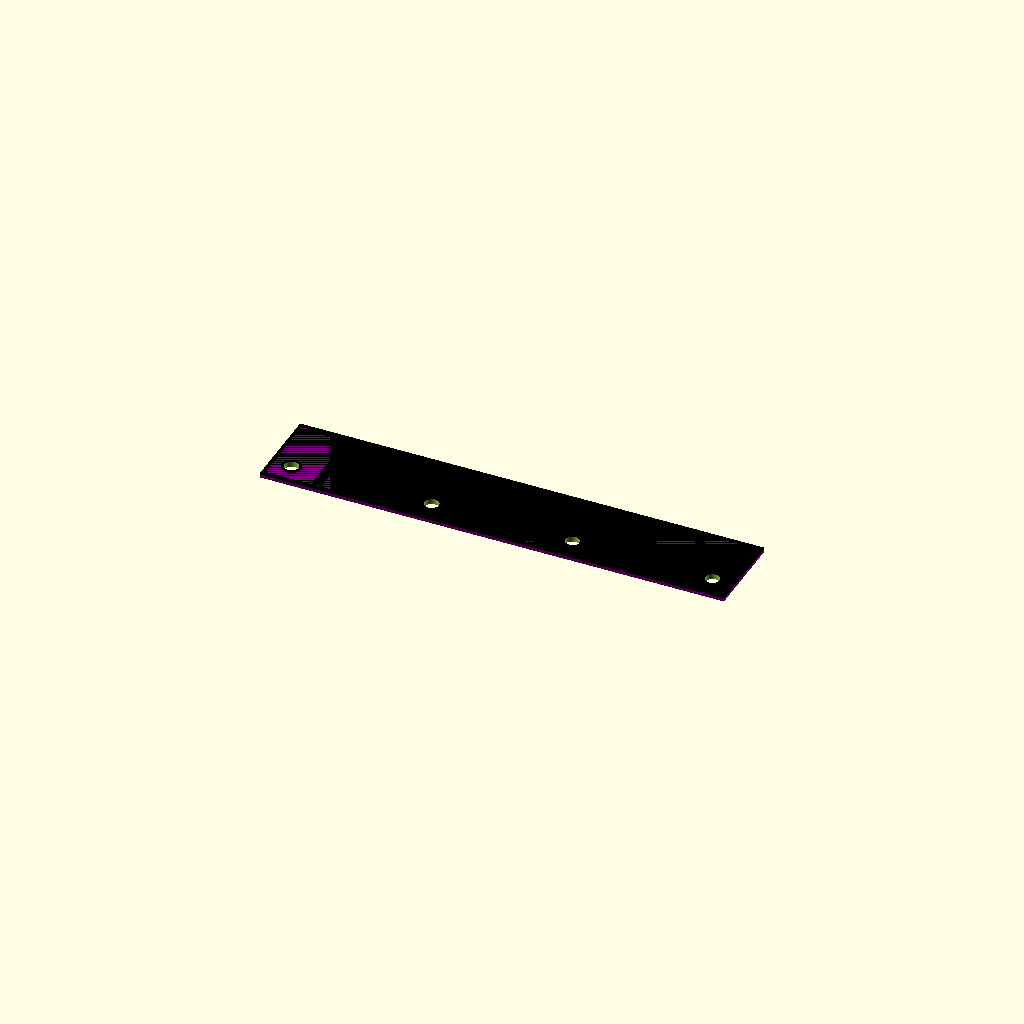
Cell 1: the model at its default parameters.
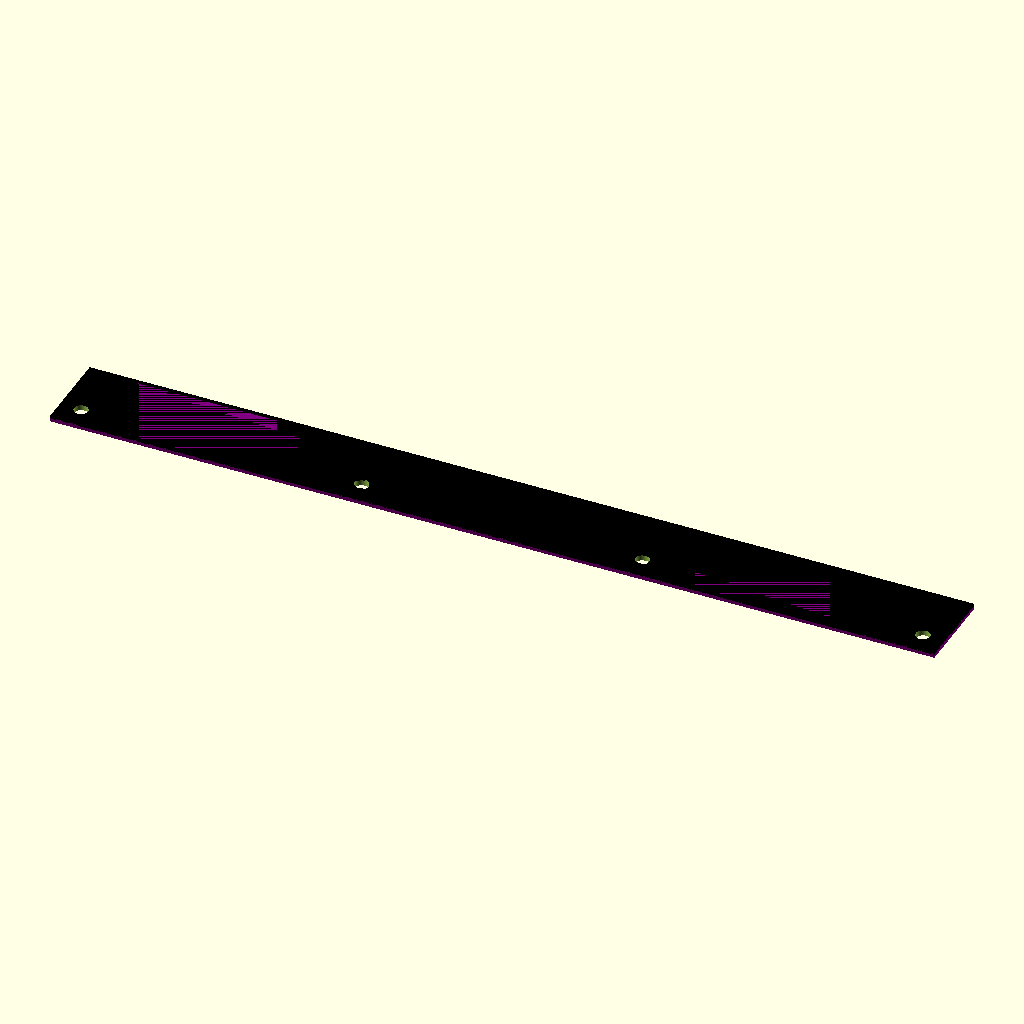
Cell 2: hole_spacing = 131 (everything else at default).
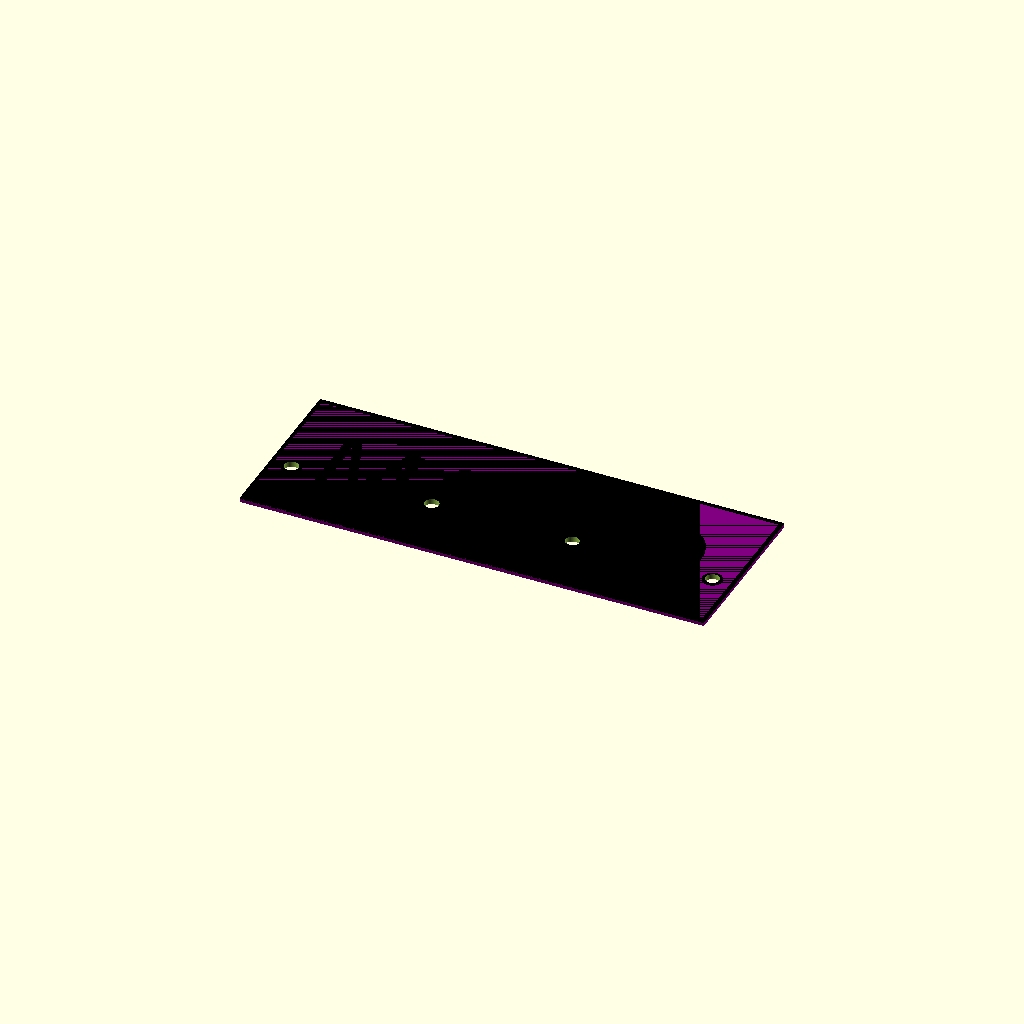
Cell 3 — plate_height set to 80, the other parameters unchanged.
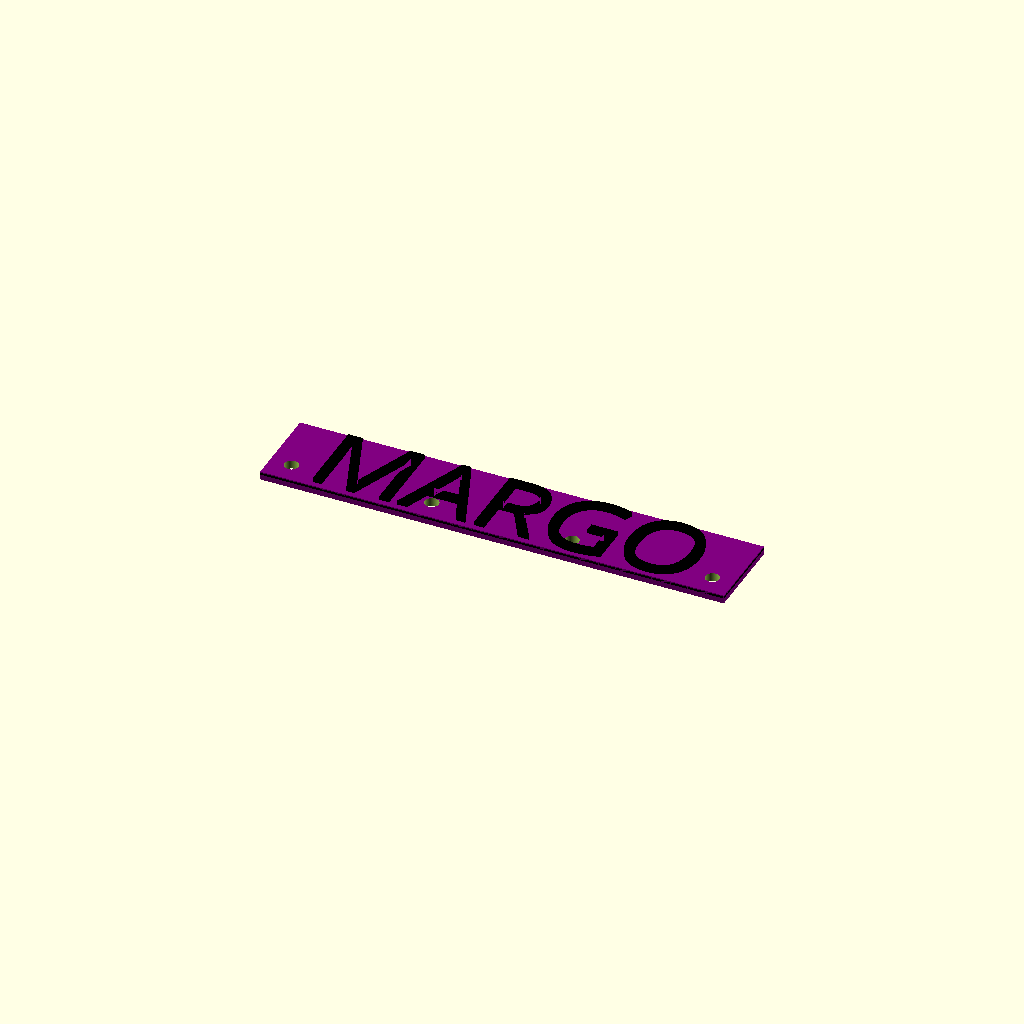
Cell 4: the same model with plate_thickness = 4.
One fixed orthographic camera (rotation 55°, 0°, 25°; colour scheme Cornfield) for every cell.
The OpenSCAD source (margo-skates.scad):
hole_diameter = 6.5;
hole_spacing = 65.5;
max_plate_below = 8;
plate_height = 40;
plate_thickness = 2;
plate_width = hole_spacing*3;
$fn = 180;

difference() {
  union() {
    color("purple")
    plate();

    translate([0, 0, 1])
    color("black")
    difference() {
      plate(0, 1);
      plate(3, 1);
    }

    translate([plate_width/-2, -10, 1])
    color("black")
    holes(9, 1);

    color("black")
      linear_extrude(height=plate_thickness)
        text("MARGO",
             size=36,
             font="SignPainter:style=HouseScript",
             halign="center",
             valign="center");
  }

  translate([plate_width/-2, -10, 0])
  holes();
}

module plate(margin=0, depth=plate_thickness) {
  cube([plate_width+20-margin, plate_height-margin, depth], center=true);
}

module holes(diameter=hole_diameter, height=100) {
  for (i = [0:3]) {
    translate([i*hole_spacing, 0, 0])
    cylinder(h=height, d=diameter, center=true);
  }
}
Customizer parameters (derived from the source; name, type, default, range or options):
hole_diameter: number, default 6.5
hole_spacing: number, default 65.5
max_plate_below: number, default 8
plate_height: number, default 40
plate_thickness: number, default 2
